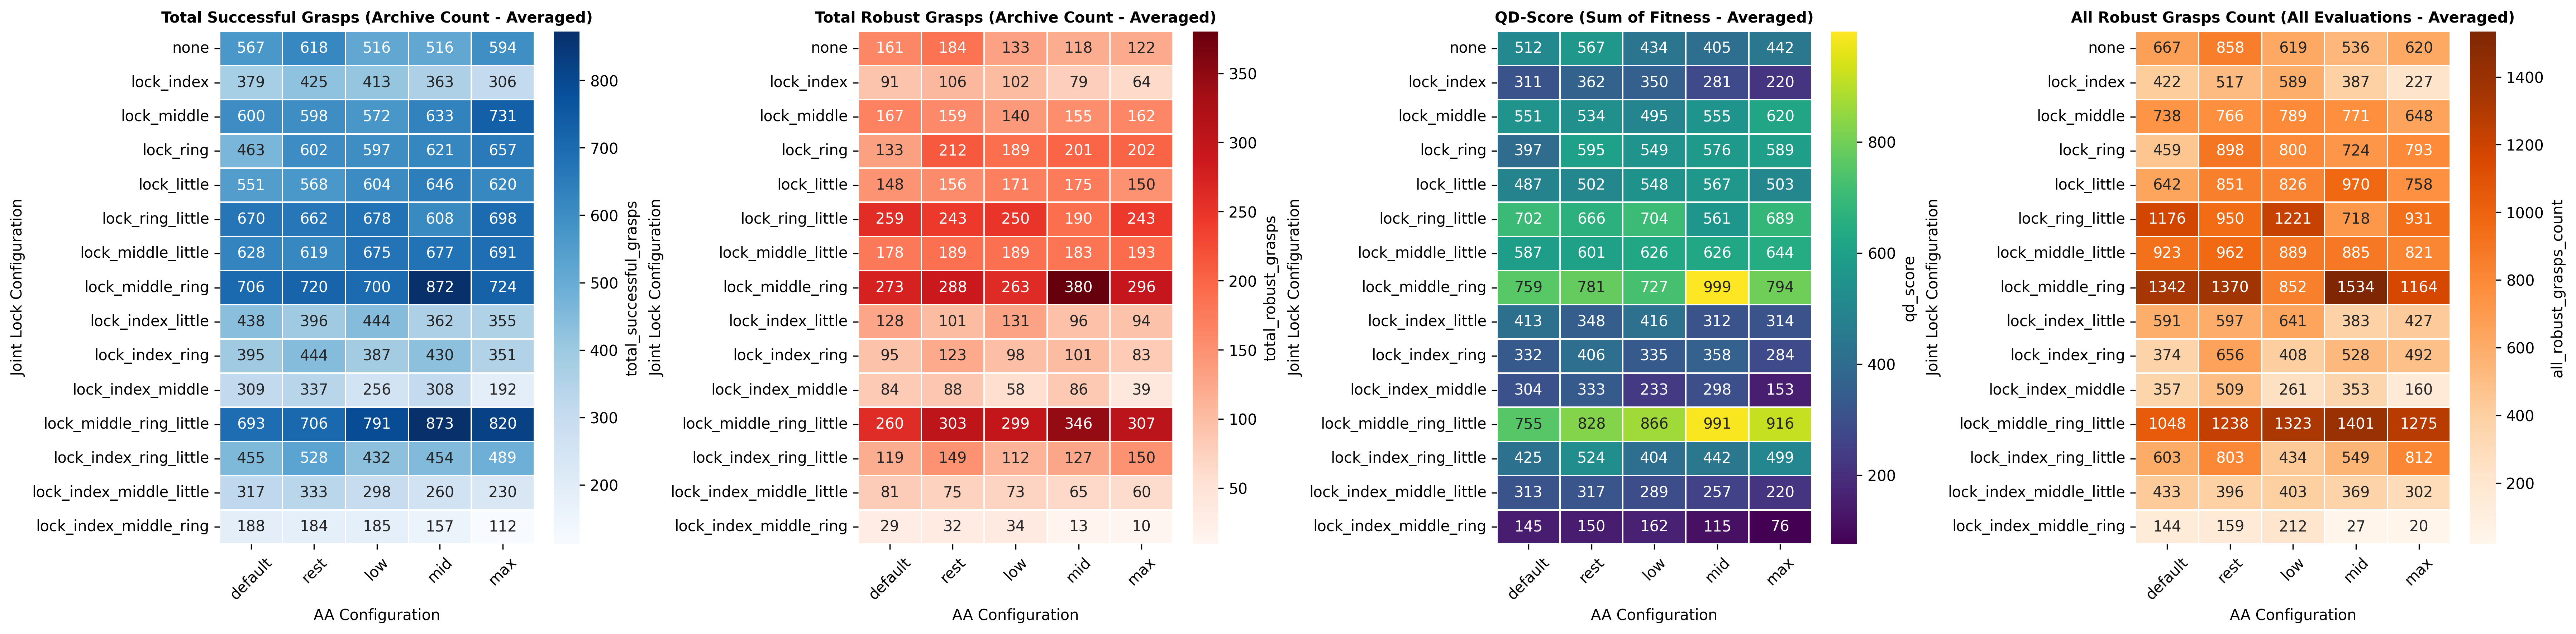

The file beside this chart, header and first rows:
joint_lock, aa_config, n_runs, qd_score, qd_score_std, total_successful_grasps, total_successful_grasps_std, total_robust_grasps, total_robust_grasps_std, all_robust_grasps_count, all_robust_grasps_count_std, success_rate, success_rate_std, robust_success_rate, robust_success_rate_std, success_archive_coverage, success_archive_coverage_std, diversity_knn, diversity_knn_std, avg_fitness, avg_fitness_std, max_fitness, max_fitness_std, runtime
lock_middle_ring, mid, 25, 999, 312.1, 872.4, 239.9, 380.3, 126.7, 1534, 765.4, 12.69, 5.005, 5.621, 2.583, 0.2543, 0.06995, 0.01572, 0.001886, 1.135, 0.1466, 2.0, 0.0, 108.6
lock_middle_ring_little, mid, 25, 990.8, 357.3, 872.6, 251.1, 345.8, 152.6, 1401, 806.8, 12.2, 5.464, 4.926, 2.805, 0.2544, 0.0732, 0.01603, 0.001886, 1.118, 0.1541, 2.0, 0.0, 106.3
lock_middle_ring_little, max, 25, 916, 316.9, 819.8, 214.6, 306.6, 136.5, 1275, 1026, 11.16, 6.742, 4.364, 3.099, 0.239, 0.06256, 0.01633, 0.002068, 1.093, 0.1613, 2.0, 0.0, 104.1
lock_middle_ring_little, low, 25, 866.3, 353.3, 791.1, 259.4, 299, 150.2, 1323, 1106, 11.76, 7.036, 4.686, 3.877, 0.2306, 0.07562, 0.01673, 0.002644, 1.082, 0.1784, 2.0, 0.0, 105.1
lock_middle_ring_little, rest, 25, 828.2, 429.2, 706.5, 304.8, 302.6, 183.1, 1238, 1073, 10.15, 6.94, 4.578, 3.96, 0.206, 0.08887, 0.01732, 0.004002, 1.137, 0.183, 2.0, 0.0, 103.5
lock_middle_ring, max, 25, 793.7, 357.5, 724.5, 265.6, 296, 144.5, 1164, 869.4, 10.25, 6.364, 4.327, 3.169, 0.2112, 0.07743, 0.01778, 0.004433, 1.057, 0.1597, 2.0, 0.0, 105.6
lock_middle_ring, rest, 25, 781, 305.1, 720.3, 235.6, 287.5, 124.1, 1370, 892.2, 11.49, 6.169, 4.736, 3.045, 0.21, 0.06869, 0.01637, 0.003503, 1.062, 0.1284, 2.0, 0.0, 109.1
lock_middle_ring, default, 25, 758.9, 357, 706.1, 259.5, 273.4, 141, 1342, 954.4, 11.29, 7.015, 4.435, 3.018, 0.2059, 0.07564, 0.01697, 0.003997, 1.036, 0.1679, 2.0, 0.0, 109.8
lock_middle_ring_little, default, 25, 754.6, 248, 692.6, 202.5, 260.2, 97.8, 1048, 680.5, 9.448, 5.263, 3.645, 2.181, 0.2019, 0.05905, 0.01706, 0.002439, 1.083, 0.135, 2.0, 0.0, 103
lock_middle_ring, low, 25, 726.6, 343, 700.3, 241.4, 262.7, 145.8, 852.3, 717.5, 8.282, 5.089, 3.176, 2.595, 0.2042, 0.07037, 0.01768, 0.002378, 1.009, 0.154, 2.0, 0.0, 102.9
lock_ring_little, low, 25, 704.2, 353.1, 678.0, 285.6, 249.7, 134.5, 1221, 854.5, 10.49, 6.115, 4.027, 2.965, 0.1977, 0.08327, 0.01761, 0.004518, 1.008, 0.1633, 2.0, 0.0, 113.6
lock_ring_little, default, 25, 702.3, 418.9, 670.1, 311.9, 258.7, 167.1, 1176, 1206, 9.725, 7.977, 3.973, 3.957, 0.1954, 0.09092, 0.01834, 0.004952, 0.9901, 0.1959, 2.0, 0.0, 114
lock_ring_little, max, 25, 688.7, 275.5, 698.2, 212.2, 243.4, 110.7, 931.5, 609.1, 8.772, 4.447, 3.162, 1.98, 0.2036, 0.06187, 0.01753, 0.002852, 0.9573, 0.158, 2.0, 0.0, 110.4
lock_ring_little, rest, 25, 666.4, 272.9, 662.4, 215.5, 242.8, 106.7, 949.5, 565.4, 8.658, 4.194, 3.248, 1.888, 0.1931, 0.06283, 0.0178, 0.004022, 0.9774, 0.1464, 2.0, 0.0, 110.9
lock_middle_little, max, 25, 644.1, 294.9, 691.4, 224, 193.3, 107.9, 821.2, 586.6, 8.74, 4.539, 2.55, 1.82, 0.2016, 0.06532, 0.01823, 0.00416, 0.8852, 0.1762, 2.0, 0.0, 105.1
lock_middle_little, low, 25, 625.9, 312.1, 674.8, 249.4, 189.1, 109.8, 889.2, 650.9, 8.954, 5.32, 2.61, 2.053, 0.1967, 0.07271, 0.01845, 0.003199, 0.8881, 0.1466, 2.0, 0.0, 107.3
lock_middle_little, mid, 25, 625.7, 276.2, 676.7, 217.8, 182.6, 101.8, 885.0, 693.6, 9.273, 5.181, 2.656, 2.019, 0.1973, 0.06349, 0.01771, 0.004284, 0.8876, 0.1696, 2.0, 0.0, 105.3
lock_middle, max, 25, 619.7, 308.4, 731, 267.5, 162.2, 102, 648.5, 585.2, 8.391, 4.571, 1.982, 1.605, 0.2131, 0.07798, 0.01816, 0.003415, 0.8092, 0.1517, 2.0, 0.0, 107.2
lock_middle_little, rest, 25, 600.6, 253, 619.2, 207.2, 188.7, 94.78, 962.4, 666.8, 9.237, 4.738, 2.939, 1.934, 0.1805, 0.06042, 0.01764, 0.003575, 0.9429, 0.1598, 2.0, 0.0, 107.4
lock_ring, rest, 25, 595.1, 277.6, 602.4, 195.8, 211.9, 116.3, 897.8, 646.7, 8.253, 4.694, 3.004, 2.097, 0.1756, 0.05707, 0.01785, 0.004266, 0.941, 0.1966, 2.0, 0.0, 112
lock_ring, max, 25, 588.6, 208.6, 657, 175.2, 201.5, 79.67, 792.9, 615.8, 8.493, 5.056, 2.664, 1.74, 0.1915, 0.05109, 0.0176, 0.00338, 0.8751, 0.1613, 2.0, 0.0, 113.5
lock_middle_little, default, 25, 586.6, 233.1, 628, 197.8, 177.9, 86.42, 923.2, 670.7, 9.311, 4.891, 2.729, 1.89, 0.1831, 0.05767, 0.01742, 0.004022, 0.908, 0.1482, 2.0, 0.0, 106
lock_ring, mid, 25, 575.9, 301, 620.8, 220.2, 200.7, 123.2, 724.2, 582.9, 7.239, 3.993, 2.499, 1.983, 0.181, 0.0642, 0.01894, 0.004383, 0.885, 0.1853, 2.0, 0.0, 110.9
lock_little, mid, 25, 567.0, 259.2, 645.9, 206.3, 174.8, 89.73, 969.8, 932.6, 9.61, 7.006, 2.791, 2.405, 0.1883, 0.06015, 0.01831, 0.004368, 0.8356, 0.1873, 2.0, 0.0, 115.8
none, rest, 25, 567, 280.4, 617.8, 230.1, 184.1, 103.8, 858.3, 594.6, 8.365, 4.693, 2.588, 1.822, 0.1801, 0.06709, 0.01834, 0.00423, 0.8733, 0.1695, 2.0, 0.0, 113.3
lock_ring_little, mid, 25, 560.6, 266.7, 608.5, 238.7, 189.6, 101.7, 717.5, 576, 7.107, 4.601, 2.32, 1.725, 0.1774, 0.06958, 0.01918, 0.003948, 0.8925, 0.1646, 2.0, 0.0, 105.9
lock_middle, mid, 25, 554.6, 225.6, 632.8, 199.8, 155.5, 72.8, 771, 498.3, 8.256, 4.068, 2.076, 1.308, 0.1845, 0.05825, 0.01905, 0.004833, 0.8485, 0.1254, 2.0, 0.0, 106.6
lock_middle, default, 25, 551.3, 285.8, 600.2, 223.9, 166.9, 104.1, 737.9, 682.2, 7.579, 4.994, 2.227, 1.879, 0.175, 0.06529, 0.01811, 0.002644, 0.8817, 0.1684, 2.0, 0.0, 107.9
lock_ring, low, 25, 549.5, 296.8, 596.8, 247.3, 189.4, 113.1, 800.0, 783.6, 7.783, 5.999, 2.627, 2.465, 0.174, 0.0721, 0.01898, 0.004933, 0.8652, 0.1759, 2.0, 0.0, 112.6
lock_little, low, 25, 548, 223.7, 603.7, 209.3, 170.5, 77.21, 826.4, 548.5, 8.507, 4.132, 2.48, 1.515, 0.176, 0.06103, 0.0187, 0.004967, 0.8791, 0.145, 2.0, 0.0, 115.7
lock_middle, rest, 25, 534.1, 264, 598, 217.1, 158.7, 94.53, 766, 596.9, 8.304, 4.5, 2.288, 1.732, 0.1744, 0.06329, 0.01838, 0.004479, 0.8516, 0.1733, 2.0, 0.0, 107.3
lock_index_ring_little, rest, 25, 524.5, 263.4, 528.4, 206.9, 149.4, 92.23, 803.4, 697.8, 8.613, 5.811, 2.628, 2.079, 0.1541, 0.06031, 0.01891, 0.006982, 0.941, 0.2062, 2.0, 0.0, 97.48
none, default, 25, 511.8, 239.9, 566.9, 197.8, 161.5, 89.53, 667.4, 478, 6.86, 3.729, 2.004, 1.354, 0.1653, 0.05767, 0.0192, 0.004289, 0.8659, 0.1818, 2.0, 0.0, 106.8
lock_little, max, 25, 503.3, 233.2, 619.6, 206.4, 149.8, 85.04, 758.1, 677.8, 8.583, 6.297, 2.189, 1.887, 0.1806, 0.06016, 0.01848, 0.003458, 0.7876, 0.1886, 2.0, 0.0, 111.2
lock_little, rest, 25, 502.2, 275, 568, 210.7, 156.0, 102.5, 851.1, 1036, 8.328, 7.426, 2.511, 2.739, 0.1656, 0.06142, 0.01889, 0.004743, 0.8209, 0.2085, 2.0, 0.0, 112.6
lock_index_ring_little, max, 25, 498.7, 206.9, 488.6, 166.1, 149.5, 72.63, 811.9, 628.8, 7.819, 5.068, 2.487, 2.032, 0.1424, 0.04842, 0.01761, 0.00315, 0.9978, 0.1279, 2.0, 0.0, 95.46
lock_middle, low, 25, 495.4, 253, 572.3, 222.9, 140.1, 85.36, 789.3, 698.5, 8.359, 5.472, 2.14, 1.809, 0.1668, 0.06498, 0.02018, 0.005651, 0.8175, 0.1572, 2.0, 0.0, 106.9
lock_little, default, 25, 486.9, 200.6, 551, 141.1, 148.2, 82.12, 642.1, 535.4, 7.284, 3.912, 2.068, 1.662, 0.1607, 0.04114, 0.01817, 0.003697, 0.8549, 0.1707, 2.0, 0.0, 112.1
none, max, 25, 441.6, 168.7, 594.0, 142.4, 122.4, 58.7, 620.0, 564.7, 7.447, 4.39, 1.654, 1.296, 0.1732, 0.04152, 0.0193, 0.004656, 0.7208, 0.1566, 2.0, 0.0, 111.5
lock_index_ring_little, mid, 25, 441.5, 215.9, 453.6, 173.8, 126.8, 78.34, 548.7, 559.9, 6.412, 4.559, 1.911, 1.908, 0.1323, 0.05068, 0.01882, 0.005449, 0.9305, 0.1599, 2.0, 0.0, 95.85
none, low, 25, 433.8, 247.1, 515.6, 218, 132.5, 88.96, 618.5, 651.3, 6.542, 4.815, 1.832, 1.838, 0.1503, 0.06356, 0.02131, 0.007115, 0.7813, 0.1794, 2.0, 0.0, 107.4
lock_index_ring_little, default, 25, 424.8, 234.9, 455.3, 188.5, 119.5, 83.71, 603.4, 535, 6.448, 4.23, 1.742, 1.458, 0.1327, 0.05496, 0.01936, 0.005692, 0.8891, 0.1848, 2.0, 0.0, 97.43
lock_index_little, low, 25, 415.8, 205.7, 443.7, 172.4, 130.7, 77.06, 641.5, 561.8, 6.063, 4.139, 1.933, 1.704, 0.1294, 0.05027, 0.01873, 0.004383, 0.902, 0.183, 2.0, 0.0, 100.5
lock_index_little, default, 25, 412.5, 216.4, 438.1, 191.4, 127.6, 75.62, 590.7, 512.1, 6.317, 4.517, 1.882, 1.516, 0.1277, 0.05581, 0.01905, 0.006269, 0.9037, 0.156, 2.0, 0.0, 101.7
lock_index_ring, rest, 25, 405.8, 255.9, 443.8, 203.8, 123.0, 94.95, 655.8, 631.9, 6.594, 4.621, 1.973, 1.952, 0.1294, 0.0594, 0.01968, 0.005882, 0.8369, 0.2106, 2.0, 0.0, 99.24
none, mid, 25, 405, 226.9, 516.1, 200.1, 118.4, 80.54, 536.3, 607.9, 5.986, 4.362, 1.514, 1.515, 0.1505, 0.05834, 0.02117, 0.00639, 0.7291, 0.191, 2.0, 0.0, 109.9
lock_index_ring_little, low, 25, 404.1, 226.4, 431.5, 184.8, 111.7, 88.7, 434.1, 506.1, 5.544, 4.062, 1.558, 1.757, 0.1258, 0.05388, 0.01949, 0.006061, 0.8944, 0.1804, 2.0, 0.0, 95.07
lock_ring, default, 25, 397.3, 218.8, 463.5, 179.1, 133.4, 86.74, 458.9, 437.2, 4.964, 3.36, 1.522, 1.388, 0.1351, 0.0522, 0.02114, 0.004733, 0.8165, 0.1748, 2.0, 0.0, 106.1
lock_index, rest, 25, 361.6, 182.3, 425.3, 167.6, 105.7, 65.21, 516.6, 469.4, 5.622, 3.306, 1.454, 1.085, 0.124, 0.04885, 0.01953, 0.005046, 0.8069, 0.1855, 2.0, 0.0, 102.1
lock_index_ring, mid, 25, 358.1, 153.7, 430.4, 134.4, 101.3, 54.97, 528.5, 445.9, 5.875, 3.857, 1.468, 1.189, 0.1255, 0.03917, 0.01895, 0.003528, 0.8111, 0.17, 2.0, 0.0, 94.86
lock_index, low, 25, 350, 142.1, 412.6, 132.6, 102, 50.22, 589.1, 531, 6.054, 3.74, 1.595, 1.321, 0.1203, 0.03867, 0.01886, 0.0053, 0.8305, 0.1605, 2.0, 0.0, 102.6
lock_index_little, rest, 25, 348.0, 171.4, 396.4, 169.5, 101.1, 57.59, 597.3, 761.4, 5.977, 5.971, 1.616, 1.719, 0.1156, 0.04942, 0.01976, 0.004822, 0.8487, 0.1788, 2.0, 0.0, 100.7
lock_index_ring, low, 25, 334.7, 154.5, 386.6, 135, 98.44, 57.86, 408.4, 397.6, 4.851, 3.333, 1.287, 1.051, 0.1127, 0.03934, 0.01935, 0.005144, 0.8395, 0.2144, 2.0, 0.0, 95.21
lock_index_middle, rest, 25, 333.1, 180.6, 337.4, 142.1, 88.48, 65.12, 509.4, 578.9, 5.563, 4.499, 1.539, 1.575, 0.09838, 0.04142, 0.0194, 0.007538, 0.9253, 0.1917, 2.0, 0.0, 95.59
lock_index_ring, default, 25, 332.3, 197.7, 394.8, 174.4, 94.8, 66.61, 374.4, 375.5, 4.561, 3.16, 1.188, 1.086, 0.1151, 0.05083, 0.02088, 0.005897, 0.7905, 0.1952, 2.0, 0.0, 96.61
lock_index_middle_little, rest, 25, 317, 154.4, 332.6, 132.4, 74.68, 50.25, 396, 362.6, 5.064, 3.617, 1.227, 1.082, 0.09698, 0.03859, 0.01982, 0.006418, 0.9175, 0.1805, 2.0, 0.0, 91.65
lock_index_little, max, 25, 313.6, 203, 354.6, 184.4, 94.08, 71.06, 427.1, 541.3, 4.75, 4.088, 1.404, 1.512, 0.1034, 0.05376, 0.02244, 0.007539, 0.8258, 0.1824, 2.0, 0.0, 96.45
lock_index_middle_little, default, 25, 313.5, 168.9, 317.3, 147.6, 80.88, 54.72, 433.0, 513.5, 5.023, 4.843, 1.323, 1.326, 0.09251, 0.04304, 0.02047, 0.00696, 0.9489, 0.1792, 2.0, 0.0, 93.03
lock_index_little, mid, 25, 311.8, 200.9, 362, 163.4, 95.72, 73.28, 382.7, 413.1, 4.466, 3.364, 1.28, 1.374, 0.1055, 0.04763, 0.02169, 0.006757, 0.796, 0.2094, 2.0, 0.0, 94.92
lock_index, default, 25, 310.5, 147.5, 378.7, 124.3, 91.08, 57.41, 422, 383.1, 4.435, 2.685, 1.178, 1.138, 0.1104, 0.03625, 0.02033, 0.005055, 0.7823, 0.1832, 2.0, 0.0, 99.55
... 15 more rows
